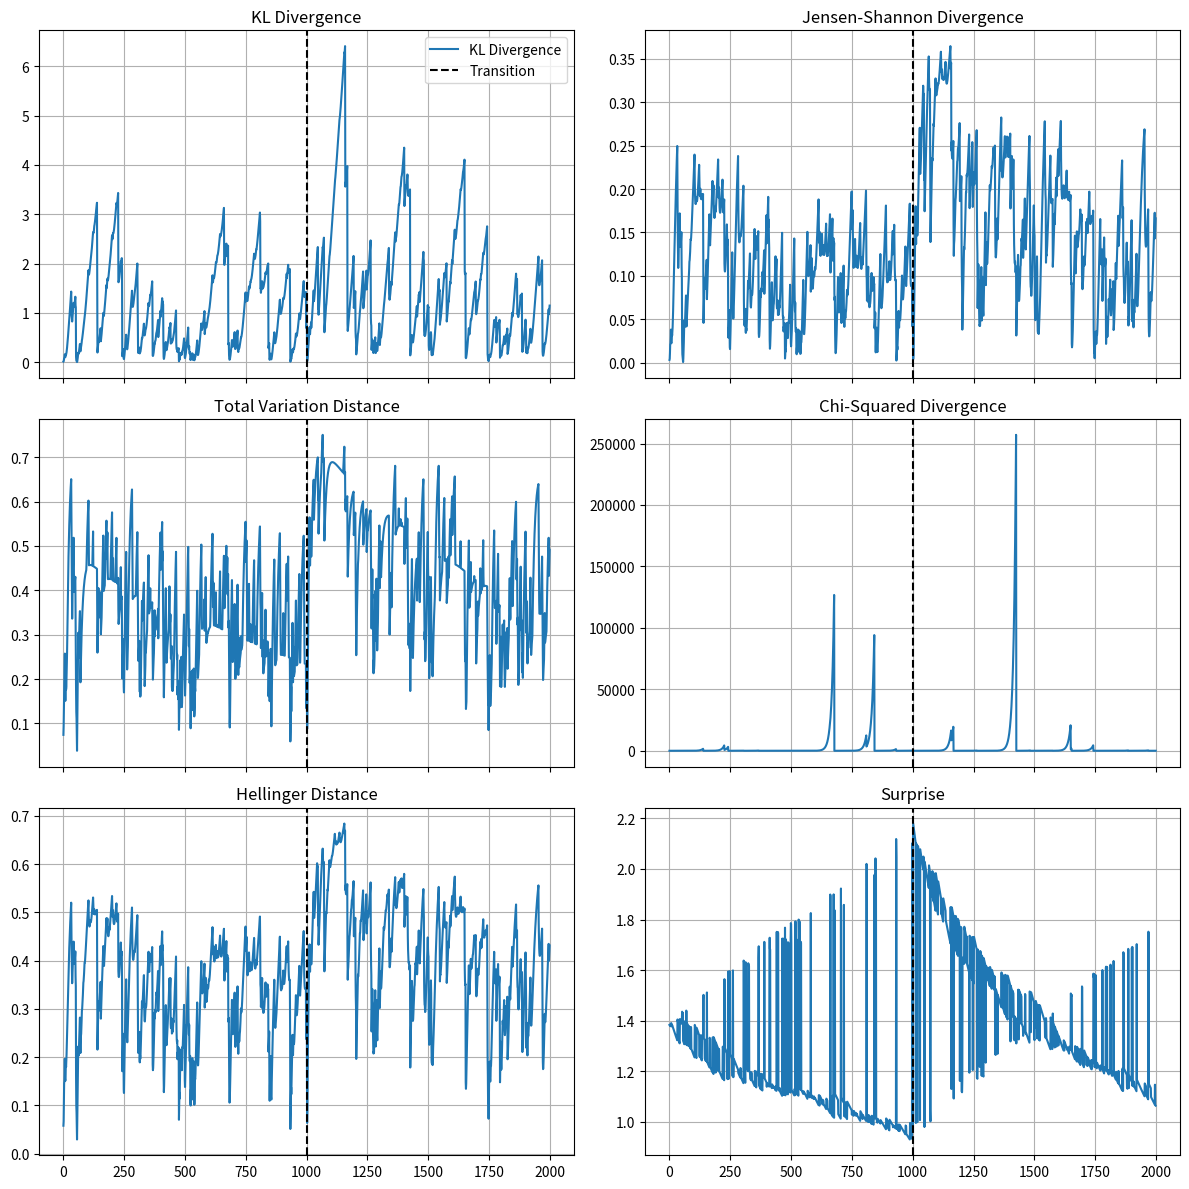

Write the Python code that produced this figure.
#%%

import numpy as np
import matplotlib.pyplot as plt

# Set random seed for reproducibility
np.random.seed(42)

# Parameters
n_states = 4
alpha_slow = 0.001  # Slow learning rate for Q_t
alpha_fast = 0.1    # Fast learning rate for P_t
T1 = 1000           # Steps for Chain 1
T2 = 1000           # Steps for Chain 2
T = T1 + T2         # Total steps
eps = 1e-10         # Avoid log(0)

# Transition matrices
P1 = np.array([  # Favors states 0 and 1
    [0.8, 0.15, 0.025, 0.025],
    [0.15, 0.8, 0.025, 0.025],
    [0.25, 0.25, 0.4, 0.1],
    [0.25, 0.25, 0.1, 0.4]
])

P2 = np.array([  # Favors states 2 and 3
    [0.4, 0.1, 0.25, 0.25],
    [0.1, 0.4, 0.25, 0.25],
    [0.025, 0.025, 0.8, 0.15],
    [0.025, 0.025, 0.15, 0.8]
])

# Step function for Markov chain
def step(current_state, transition_matrix):
    return np.random.choice(n_states, p=transition_matrix[current_state])

# Metric functions
def kl_divergence(p, q, eps=1e-10):
    return np.sum(p * np.log((p + eps) / (q + eps)))

def jensen_shannon(p, q, eps=1e-10):
    m = 0.5 * (p + q)
    return 0.5 * kl_divergence(p, m, eps) + 0.5 * kl_divergence(q, m, eps)

def total_variation(p, q):
    return 0.5 * np.sum(np.abs(p - q))

def chi_squared(p, q, eps=1e-10):
    return np.sum((p - q)**2 / (q + eps))

def hellinger(p, q):
    return np.sqrt(np.sum((np.sqrt(p) - np.sqrt(q))**2)) / np.sqrt(2)

# Initialize arrays
states = np.zeros(T, dtype=int)
Q_t = np.ones(n_states) / n_states  # Slow estimate
P_t = np.ones(n_states) / n_states  # Fast estimate
D_kl = np.zeros(T)
D_jsd = np.zeros(T)
D_tvd = np.zeros(T)
D_chi2 = np.zeros(T)
D_hellinger = np.zeros(T)
S_surprise = np.zeros(T)

# Simulate the Markov chain and compute metrics
current_state = 0
for t in range(T):
    # Simulate next state
    transition_matrix = P1 if t < T1 else P2
    next_state = step(current_state, transition_matrix)
    states[t] = next_state

    # Update slow and fast estimates
    one_hot = np.zeros(n_states)
    one_hot[next_state] = 1
    Q_t = (1 - alpha_slow) * Q_t + alpha_slow * one_hot
    P_t = (1 - alpha_fast) * P_t + alpha_fast * one_hot

    # Compute metrics
    D_kl[t] = kl_divergence(Q_t, P_t)
    D_jsd[t] = jensen_shannon(Q_t, P_t)
    D_tvd[t] = total_variation(Q_t, P_t)
    D_chi2[t] = chi_squared(Q_t, P_t)
    D_hellinger[t] = hellinger(Q_t, P_t)
    S_surprise[t] = -np.log(Q_t[next_state] + eps)

    current_state = next_state

# Plotting
fig, axs = plt.subplots(3, 2, figsize=(12, 12), sharex=True)

# KL Divergence
axs[0, 0].plot(D_kl, label='KL Divergence')
axs[0, 0].axvline(T1, color='k', linestyle='--', label='Transition')
axs[0, 0].set_title('KL Divergence')
axs[0, 0].legend()
axs[0, 0].grid(True)

# Jensen-Shannon Divergence
axs[0, 1].plot(D_jsd, label='Jensen-Shannon Divergence')
axs[0, 1].axvline(T1, color='k', linestyle='--')
axs[0, 1].set_title('Jensen-Shannon Divergence')
axs[0, 1].grid(True)

# Total Variation Distance
axs[1, 0].plot(D_tvd, label='Total Variation Distance')
axs[1, 0].axvline(T1, color='k', linestyle='--')
axs[1, 0].set_title('Total Variation Distance')
axs[1, 0].grid(True)

# Chi-Squared Divergence
axs[1, 1].plot(D_chi2, label='Chi-Squared Divergence')
axs[1, 1].axvline(T1, color='k', linestyle='--')
axs[1, 1].set_title('Chi-Squared Divergence')
axs[1, 1].grid(True)

# Hellinger Distance
axs[2, 0].plot(D_hellinger, label='Hellinger Distance')
axs[2, 0].axvline(T1, color='k', linestyle='--')
axs[2, 0].set_title('Hellinger Distance')
axs[2, 0].grid(True)

# Surprise
axs[2, 1].plot(S_surprise, label='Surprise (-log Q_t(s_t))')
axs[2, 1].axvline(T1, color='k', linestyle='--')
axs[2, 1].set_title('Surprise')
axs[2, 1].grid(True)

plt.tight_layout()
plt.show()
# %%
